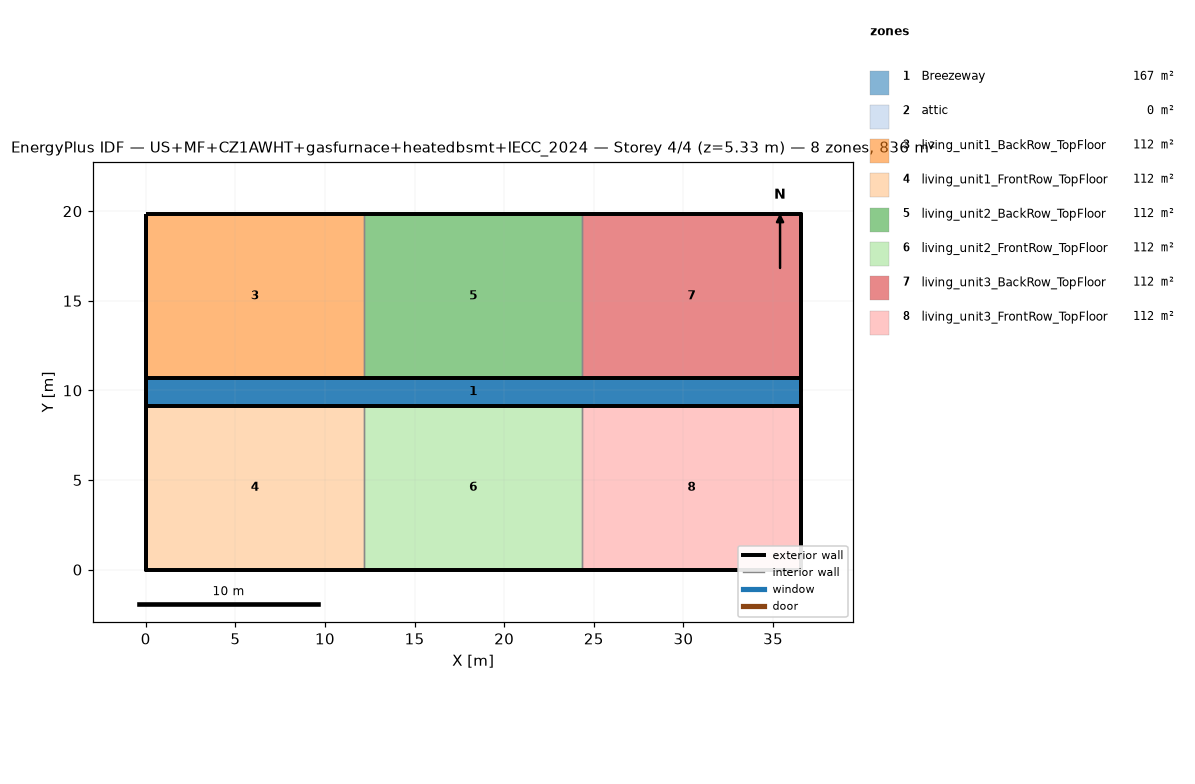
=== STOREY PLAN SPEC (per zone: floor XY polygon, exterior-wall plan segments, windows/doors) ===
zone 1: Breezeway  (167.0 m²)
  floor: (36.54, 9.16) (0.00, 9.16) (0.00, 10.68) (36.54, 10.68)
  floor: (36.54, 9.16) (0.00, 9.16) (0.00, 10.68) (36.54, 10.68)
  floor: (36.54, 9.16) (0.00, 9.16) (0.00, 10.68) (36.54, 10.68)
zone 2: attic  (0.0 m²)
  exterior wall: (36.54, 0.00) – (36.54, 19.84) – (36.54, 9.92)  [29.8 m]
  exterior wall: (0.00, 19.84) – (0.00, 0.00) – (0.00, 9.92)  [29.8 m]
zone 3: living_unit1_BackRow_TopFloor  (111.5 m²)
  floor: (12.18, 10.68) (0.00, 10.68) (0.00, 19.84) (12.18, 19.84)
  exterior wall: (12.18, 19.84) – (0.00, 19.84)  [12.2 m]
  exterior wall: (0.00, 19.84) – (0.00, 10.68)  [9.2 m]
  exterior wall: (0.00, 10.68) – (12.18, 10.68)  [12.2 m]
  interior walls: 1
zone 4: living_unit1_FrontRow_TopFloor  (111.5 m²)
  floor: (12.18, 0.00) (0.00, 0.00) (0.00, 9.16) (12.18, 9.16)
  exterior wall: (0.00, 0.00) – (12.18, 0.00)  [12.2 m]
  exterior wall: (0.00, 9.16) – (0.00, 0.00)  [9.2 m]
  exterior wall: (12.18, 9.16) – (0.00, 9.16)  [12.2 m]
  interior walls: 1
zone 5: living_unit2_BackRow_TopFloor  (111.5 m²)
  floor: (24.36, 10.68) (12.18, 10.68) (12.18, 19.84) (24.36, 19.84)
  exterior wall: (12.18, 10.68) – (24.36, 10.68)  [12.2 m]
  exterior wall: (24.36, 19.84) – (12.18, 19.84)  [12.2 m]
  interior walls: 2
zone 6: living_unit2_FrontRow_TopFloor  (111.5 m²)
  floor: (24.36, 0.00) (12.18, 0.00) (12.18, 9.16) (24.36, 9.16)
  exterior wall: (12.18, 0.00) – (24.36, 0.00)  [12.2 m]
  exterior wall: (24.36, 9.16) – (12.18, 9.16)  [12.2 m]
  interior walls: 2
zone 7: living_unit3_BackRow_TopFloor  (111.5 m²)
  floor: (36.54, 10.68) (24.36, 10.68) (24.36, 19.84) (36.54, 19.84)
  exterior wall: (36.54, 10.68) – (36.54, 19.84)  [9.2 m]
  exterior wall: (36.54, 19.84) – (24.36, 19.84)  [12.2 m]
  exterior wall: (24.36, 10.68) – (36.54, 10.68)  [12.2 m]
  interior walls: 1
zone 8: living_unit3_FrontRow_TopFloor  (111.5 m²)
  floor: (36.54, 0.00) (24.36, 0.00) (24.36, 9.16) (36.54, 9.16)
  exterior wall: (24.36, 0.00) – (36.54, 0.00)  [12.2 m]
  exterior wall: (36.54, 0.00) – (36.54, 9.16)  [9.2 m]
  exterior wall: (36.54, 9.16) – (24.36, 9.16)  [12.2 m]
  interior walls: 1

=== DERIVED (storey summary) ===
Building: US+MF+CZ1AWHT+gasfurnace+heatedbsmt+IECC_2024
Storey: 4 of 4  (floor level z = 5.33 m)
Storey gross floor area: 836.2 m²
Zones on this storey: 8
  - Breezeway: floor 167.0 m²
  - attic: floor 0.0 m²; exterior wall 59.5 m (81.9 m²); WWR 0.0%
  - living_unit1_BackRow_TopFloor: floor 111.5 m²; exterior wall 33.5 m (86.9 m²); WWR 0.0%
  - living_unit1_FrontRow_TopFloor: floor 111.5 m²; exterior wall 33.5 m (86.9 m²); WWR 0.0%
  - living_unit2_BackRow_TopFloor: floor 111.5 m²; exterior wall 24.4 m (63.1 m²); WWR 0.0%
  - living_unit2_FrontRow_TopFloor: floor 111.5 m²; exterior wall 24.4 m (63.1 m²); WWR 0.0%
  - living_unit3_BackRow_TopFloor: floor 111.5 m²; exterior wall 33.5 m (86.9 m²); WWR 0.0%
  - living_unit3_FrontRow_TopFloor: floor 111.5 m²; exterior wall 33.5 m (86.9 m²); WWR 0.0%
Zone adjacency (shared interzone walls):
  - living_unit1_BackRow_TopFloor ↔ living_unit2_BackRow_TopFloor
  - living_unit1_FrontRow_TopFloor ↔ living_unit2_FrontRow_TopFloor
  - living_unit2_BackRow_TopFloor ↔ living_unit3_BackRow_TopFloor
  - living_unit2_FrontRow_TopFloor ↔ living_unit3_FrontRow_TopFloor